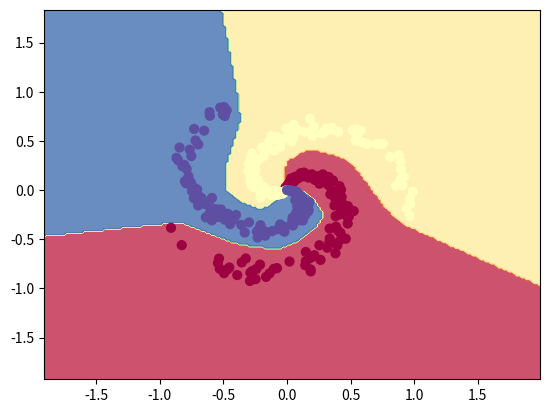

The script that saved this image:
import numpy as np 
import matplotlib.pyplot as plt 



def sigmoid(x):
  return 1/(1+np.exp(-x))

def deriv_sig(x):
  return sigmoid(x)*(1-sigmoid(x))

def relu(x):
  return np.maximum(0,x)

def deriv_relu(x):
  return 1.*(x>0)

def tanh(x):
  return np.tanh(x)

def deriv_tanh(x):
  return 1. - np.power(tanh(x),2) 

class OneLayerNN():

  def __init__(self, input_dim=2, hidden_dim=100,num_classes=10,activation='relu',reg=0.0):
    h1=input_dim
    h2 = hidden_dim # size of hidden layer

    N1=np.sqrt(h1)
    self.W1 = np.random.randn(h1,h2)/N1
    self.b1 = np.zeros((1,h2))

    N2=np.sqrt(h2)
    self.W2 = np.random.randn(h2,num_classes)/N2
    self.b2 = np.zeros((1,num_classes))

    self.reg=reg
    self.activation=activation

  def predict(self,X):
    # evaluate training set accuracy
    a1=X
    z2=np.dot(a1, self.W1) + self.b1
    if self.activation=='sigmoid':
      a2=sigmoid(z2)
    elif self.activation=='tanh':
      a2=tanh(z2)
    else: ## by default, use ReLU activation
      a2=relu(z2)

    scores = np.dot(a2,self.W2) +self.b2
    predicted_class = np.argmax(scores, axis=1)
    # print('training accuracy: %.2f' % (np.mean(predicted_class == y)))
    return predicted_class

  def train(self,X,y,Niter=1000,learning_rate=1e-1,Nprint=100,
    batch_size=100,lr_decay=1.0):
    num_train = X.shape[0]

    if batch_size==0:
      batch_size=num_train

    for i in range(Niter):

      batch_mask = np.random.choice(num_train, batch_size)
      X_batch = X[batch_mask]
      y_batch = y[batch_mask]

      a1=X_batch

      # evaluate class scores, [N x K]
      z2=np.dot(a1, self.W1) + self.b1
      if self.activation=='sigmoid':
        a2=sigmoid(z2)
      elif self.activation=='tanh':
        a2=tanh(z2)
      else: ## by default, use ReLU activation
        a2=relu(z2)

      z3=np.dot(a2,self.W2) +self.b2

      # compute the class probabilities
      exp_scores = np.exp(z3)
      probs = exp_scores / np.sum(exp_scores, axis=1, keepdims=True) # [N x K]
      
      # compute the loss: average cross-entropy loss and regularization
      corect_logprobs = -np.log(probs[range(batch_size),y_batch])
      data_loss = np.sum(corect_logprobs)/batch_size
      reg_loss = 0.5*self.reg*np.sum(self.W1*self.W1) 
      reg_loss += 0.5*self.reg*np.sum(self.W2*self.W2) 
      
      loss = data_loss + reg_loss
      if i % Nprint == 0:
        print("iteration %d: loss %f" % (i, loss))
      
      # compute the gradient on scores
      delta_d3 = probs
      delta_d3[range(batch_size),y_batch] -= 1
      delta_d3 /= batch_size
      
      # backpropate the gradient to the parameters
      # first backprop into parameters W3 and b3

      dW2 = np.dot(a2.T, delta_d3)
      db2 = np.sum(delta_d3, axis=0, keepdims=True)

      if self.activation=='sigmoid':
        delta_d2 = np.dot(delta_d3, self.W2.T)*deriv_sig(z2)
      elif self.activation=='tanh':
        delta_d2 = np.dot(delta_d3, self.W2.T)*deriv_tanh(z2)
      else: ## by default, use ReLU activation
        delta_d2 = np.dot(delta_d3, self.W2.T)*deriv_relu(z2)

      # finally into W,b
      dW1 = np.dot(a1.T, delta_d2)
      db1 = np.sum(delta_d2, axis=0, keepdims=True)
      
      # add regularization gradient contribution
      dW2 += self.reg * self.W2
      dW1 += self.reg * self.W1
      
      # perform a parameter update
      learning_rate *= lr_decay
      self.W1 += -learning_rate * dW1
      self.b1 += -learning_rate * db1
      self.W2 += -learning_rate * dW2
      self.b2 += -learning_rate * db2

if __name__=='__main__':

  N = 100 # number of points per class
  D = 2 # dimensionality
  K = 3 # number of classes
  X = np.zeros((N*K,D)) # data matrix (each row = single example)
  y = np.zeros(N*K, dtype='uint8') # class labels
  for j in range(K):
    ix = range(N*j,N*(j+1))
    r = np.linspace(0.0,1,N) # radius
    t = np.linspace(j*4,(j+1)*4,N) + np.random.randn(N)*0.2 # theta
    X[ix] = np.c_[r*np.sin(t), r*np.cos(t)]
    y[ix] = j
  # lets visualize the data:
  # plt.scatter(X[:, 0], X[:, 1], c=y, s=40, cmap=plt.cm.Spectral)
  # plt.show()

  model=OneLayerNN(D,100,K,activation='relu',reg=1e-3)

  model.train(X,y,Niter=1000,learning_rate=1e-0,batch_size=N*K)


  y_pred=model.predict(X)
  print('training accuracy: %.2f' % (np.mean(y_pred == y)))

  # plot the resulting classifier
  h = 0.02
  x_min, x_max = X[:, 0].min() - 1, X[:, 0].max() + 1
  y_min, y_max = X[:, 1].min() - 1, X[:, 1].max() + 1
  xx, yy = np.meshgrid(np.arange(x_min, x_max, h),
                       np.arange(y_min, y_max, h))
  Z=model.predict(np.c_[xx.ravel(), yy.ravel()])
  Z = Z.reshape(xx.shape)
  fig = plt.figure()
  plt.contourf(xx, yy, Z, cmap=plt.cm.Spectral, alpha=0.8)
  plt.scatter(X[:, 0], X[:, 1], c=y, s=40, cmap=plt.cm.Spectral)
  plt.xlim(xx.min(), xx.max())
  plt.ylim(yy.min(), yy.max())
  plt.show()